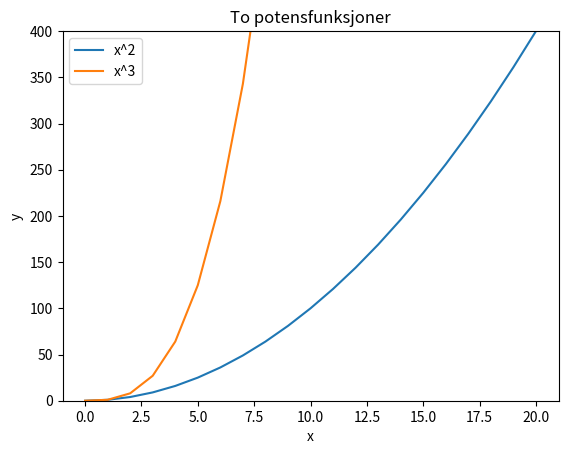
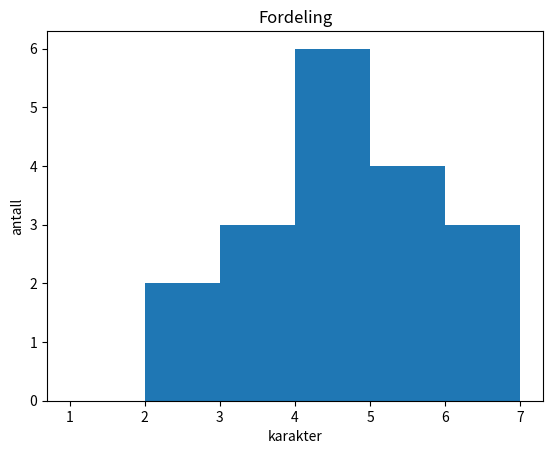
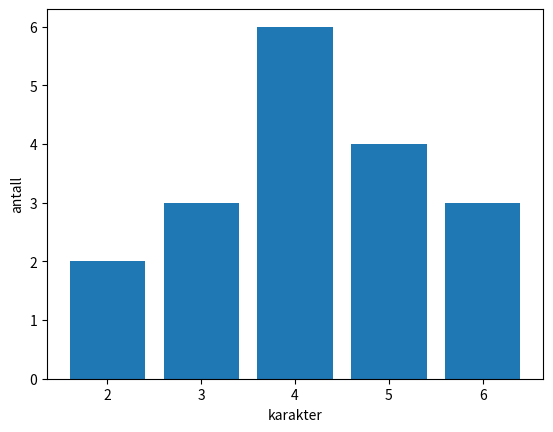
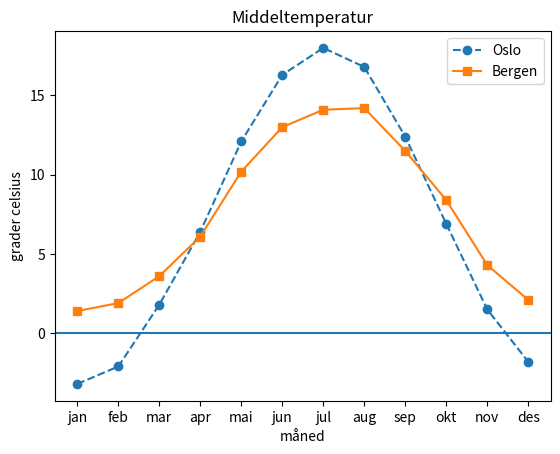
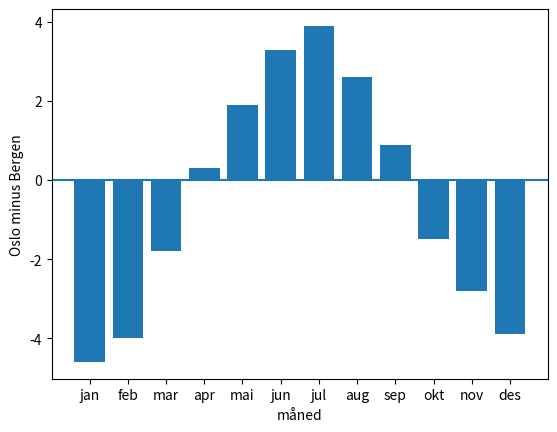
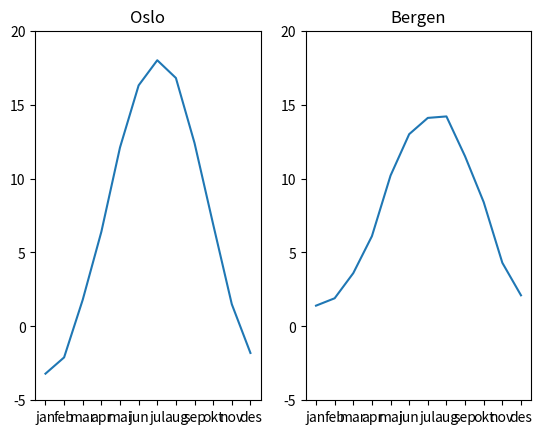

Generate these figures, in order, with matplotlib:
'''
IT2 3A - LØSNINGSFORSLAG

Alle figurer kommenteres bort nederst i hver oppgave hvis du vil
kjøre hele fila uten å klikke deg gjennom alle vinduene.
'''

import matplotlib.pyplot as plt

'''
3A OPPGAVE 2 - fra løkke til graf
'''

x = []
kvadrat = []
kube = []

for i in range(21):
    x.append(i)
    kvadrat.append(i**2)
    kube.append(i**3)

plt.plot(x, kvadrat, label='x^2')
plt.plot(x, kube, label='x^3')
plt.xlabel('x')
plt.ylabel('y')
plt.title('To potensfunksjoner')
plt.legend()
plt.ylim(0, 400)
plt.show()

# e) x^3 forsvinner ut av bildet etter x = 7. Dataene er der,
#    men utsnittet skjuler dem.


'''
3A OPPGAVE 3 - karakterer
'''

karakterer = [4, 5, 3, 6, 4, 4, 2, 5, 6, 3, 4, 5, 4, 3, 5, 6, 2, 4]

plt.hist(karakterer, bins=[1, 2, 3, 4, 5, 6, 7])
plt.xlabel('karakter')
plt.ylabel('antall')
plt.title('Fordeling')
plt.show()

fordeling = {}
for k in karakterer:
    if k in fordeling:
        fordeling[k] += 1
    else:
        fordeling[k] = 1

verdier = sorted(fordeling)
antall = []
for k in verdier:
    antall.append(fordeling[k])

plt.bar(verdier, antall)
plt.xlabel('karakter')
plt.ylabel('antall')
plt.show()

# d) Histogram teller selv. Søylediagram tegner tall du allerede har.
#    Har du rådata, bruk histogram. Har du en oppsummering, bruk bar.


'''
3A OPPGAVE 5 - to byer
'''

maaneder = ['jan', 'feb', 'mar', 'apr', 'mai', 'jun',
            'jul', 'aug', 'sep', 'okt', 'nov', 'des']
oslo = [-3.2, -2.1, 1.8, 6.4, 12.1, 16.3, 18.0, 16.8, 12.4, 6.9, 1.5, -1.8]
bergen = [1.4, 1.9, 3.6, 6.1, 10.2, 13.0, 14.1, 14.2, 11.5, 8.4, 4.3, 2.1]

plt.plot(maaneder, oslo, linestyle='--', marker='o', label='Oslo')
plt.plot(maaneder, bergen, marker='s', label='Bergen')
plt.axhline(0)
plt.xlabel('måned')
plt.ylabel('grader celsius')
plt.title('Middeltemperatur')
plt.legend()
plt.show()

# d) største forskjell
storst = 0
maaned_storst = ''
forskjell = []

for i in range(len(maaneder)):
    diff = oslo[i] - bergen[i]
    forskjell.append(diff)
    if abs(diff) > storst:
        storst = abs(diff)
        maaned_storst = maaneder[i]

print(f'Størst forskjell i {maaned_storst}: {storst:.1f} grader')

plt.bar(maaneder, forskjell)
plt.axhline(0)
plt.xlabel('måned')
plt.ylabel('Oslo minus Bergen')
plt.show()


'''
3A OPPGAVE 6 - subplot
'''

plt.subplot(1, 2, 1)
plt.plot(maaneder, oslo)
plt.title('Oslo')
plt.ylim(-5, 20)

plt.subplot(1, 2, 2)
plt.plot(maaneder, bergen)
plt.title('Bergen')
plt.ylim(-5, 20)

plt.show()

# c) Lik y-akse er det som gjør figurene sammenlignbare.
#    Uten den ser Bergen ut til å svinge like mye som Oslo.
